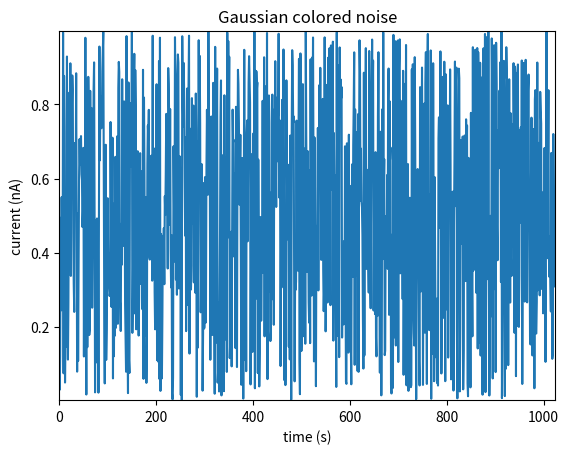

The matplotlib source for this figure:
import numpy as np
from pylab import *
import matplotlib.pyplot as plt

def DFT_slow(x):
    """Compute the discrete Fourier Transform of the 1D array x
    from https://jakevdp.github.io/blog/2013/08/28/understanding-the-fft/"""
    x = np.asarray(x, dtype=float)
    N = x.shape[0]
    n = np.arange(N)
    k = n.reshape((N, 1))
    M = np.exp(-2j * np.pi * k * n / N)
    return np.dot(M, x)

def IDFT_slow(x):
    """Compute the inverse discrete Fourier Transform of the 1D array x"""
    x = np.asarray(x, dtype=complex)
    N = x.shape[0]
    n = np.arange(N)
    k = n.reshape((N, 1))
    M = np.exp(2j * np.pi * k * n / N)
    return 1.0/N * np.dot(M, x)

#np.random.seed(1)
x = np.random.random(1024)
#print(x)
fff = DFT_slow(x)
iff = IDFT_slow(fff)
#print(fff)
#print(iff)
#print(np.fft.ifft(DFT_slow(x)))
print(np.allclose(fff, np.fft.fft(x)))
print(np.allclose(IDFT_slow(fff), np.fft.ifft(fff)))

N = x.shape[0]
t = arange(0, N)
plot(t, x)
axis([0, N, amin(x), amax(x)]) #[minx, maxx, miny,maxy]
xlabel('time (s)')
ylabel('current (nA)')
title('Gaussian colored noise')

show()
